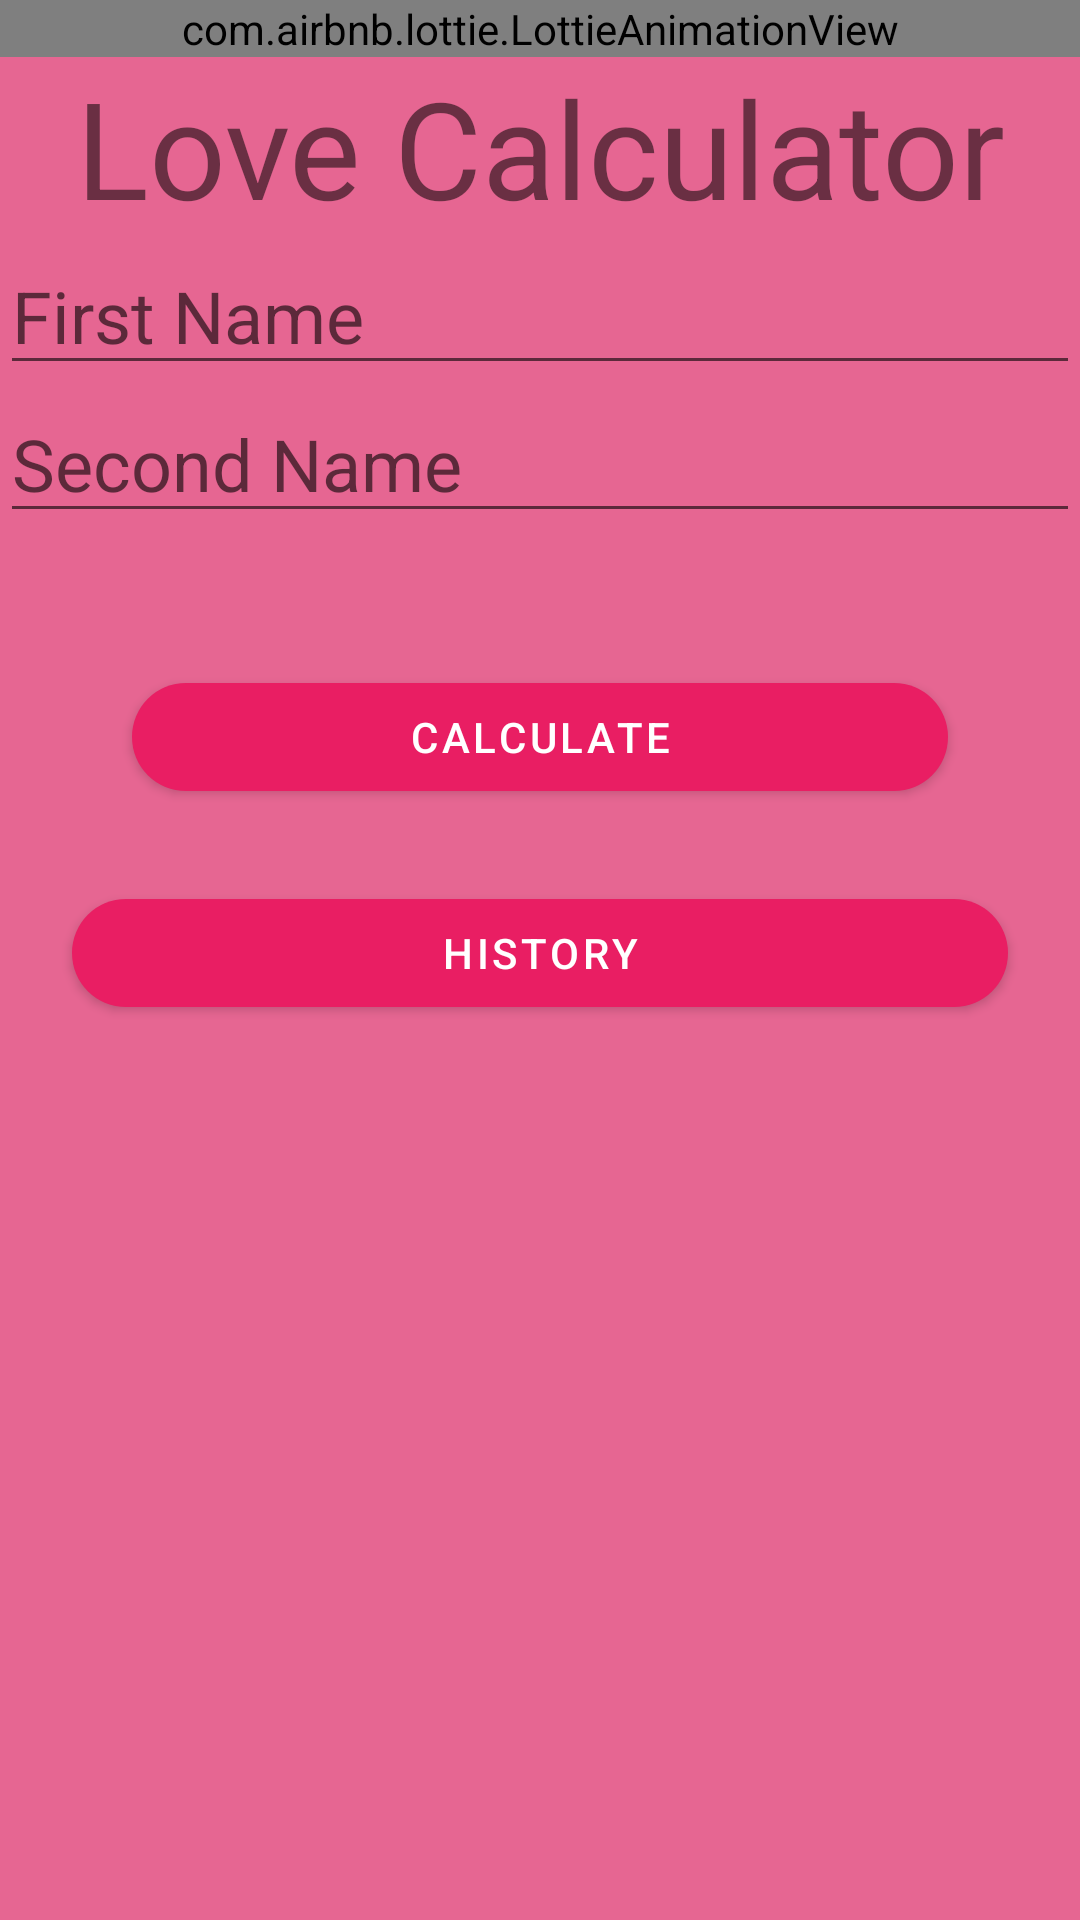

Here is an Android app screen rendered from its layout file. Give the layout XML and the strings, colors and styles it references.
<!-- AndroidManifest.xml: application theme Theme.LoveStory -->
<!-- res/layout/fragment_love1.xml -->
<?xml version="1.0" encoding="utf-8"?>
<androidx.constraintlayout.widget.ConstraintLayout xmlns:android="http://schemas.android.com/apk/res/android"
    xmlns:app="http://schemas.android.com/apk/res-auto"
    xmlns:tools="http://schemas.android.com/tools"
    android:layout_width="match_parent"
    android:layout_height="match_parent"
    android:background="@color/pink">


    <com.airbnb.lottie.LottieAnimationView
        android:id="@+id/animationView"
        android:layout_width="match_parent"
        android:layout_height="wrap_content"
        app:lottie_url="REPLACE_JSON_URL"
        app:lottie_autoPlay="true"
        app:lottie_rawRes="@raw/ic_love1"
        app:lottie_loop="true"
        tools:ignore="MissingConstraints" />
    <TextView
        android:id="@+id/loveCalculate"
        android:layout_width="match_parent"
        android:layout_height="wrap_content"
        android:text="Love Calculator"
        android:gravity="center"
        android:textSize="45sp"
        app:layout_constraintEnd_toEndOf="parent"
        app:layout_constraintStart_toStartOf="parent"
        app:layout_constraintTop_toBottomOf="@id/animationView"/>

  <EditText
      android:id="@+id/firstName"
      android:layout_width="match_parent"
      android:layout_height="wrap_content"
      android:hint="First Name"
      android:textSize="24sp"
      app:layout_constraintStart_toStartOf="parent"
      app:layout_constraintEnd_toEndOf="parent"
      app:layout_constraintTop_toBottomOf="@id/loveCalculate"/>


<EditText
    android:id="@+id/secondName"
    android:layout_width="match_parent"
    android:layout_height="wrap_content"
    android:hint="Second Name"
    android:textSize="24sp"
    app:layout_constraintStart_toStartOf="parent"
    app:layout_constraintEnd_toEndOf="parent"
    app:layout_constraintTop_toBottomOf="@id/firstName"/>

    <com.google.android.material.button.MaterialButton
        android:layout_width="match_parent"
        android:layout_height="wrap_content"
        android:id="@+id/calculateBtn"
        app:layout_constraintStart_toStartOf="parent"
        app:layout_constraintEnd_toEndOf="parent"
        app:layout_constraintTop_toBottomOf="@id/secondName"
        android:text="Calculate"
        app:cornerRadius="50dp"
        android:gravity="center"
        android:layout_margin="44dp"

        />
    <com.google.android.material.button.MaterialButton
        android:layout_width="match_parent"
        android:layout_height="wrap_content"
        android:id="@+id/historyBtn"
        app:layout_constraintStart_toStartOf="parent"
        app:layout_constraintEnd_toEndOf="parent"
        app:layout_constraintTop_toBottomOf="@id/calculateBtn"
        android:text="History"
        app:cornerRadius="50dp"
        android:layout_margin="24dp"

        />


</androidx.constraintlayout.widget.ConstraintLayout>
<!-- resources referenced by this layout -->
<resources>
  <color name="pink">#E66692</color>
  <style name="Theme.LoveStory" parent="Theme.MaterialComponents.DayNight.NoActionBar">
          
          <item name="colorPrimary">#E91E63</item>
          <item name="colorPrimaryVariant">@color/pink</item>
          <item name="colorOnPrimary">@color/white</item>
          
          <item name="colorSecondary">@color/teal_200</item>
          <item name="colorSecondaryVariant">@color/teal_700</item>
          <item name="colorOnSecondary">@color/black</item>
          
          <item name="android:statusBarColor">?attr/colorPrimaryVariant</item>
          
      </style>
  <color name="white">#FFFFFFFF</color>
  <color name="teal_200">#FF03DAC5</color>
  <color name="teal_700">#FF018786</color>
  <color name="black">#FF000000</color>
</resources>
